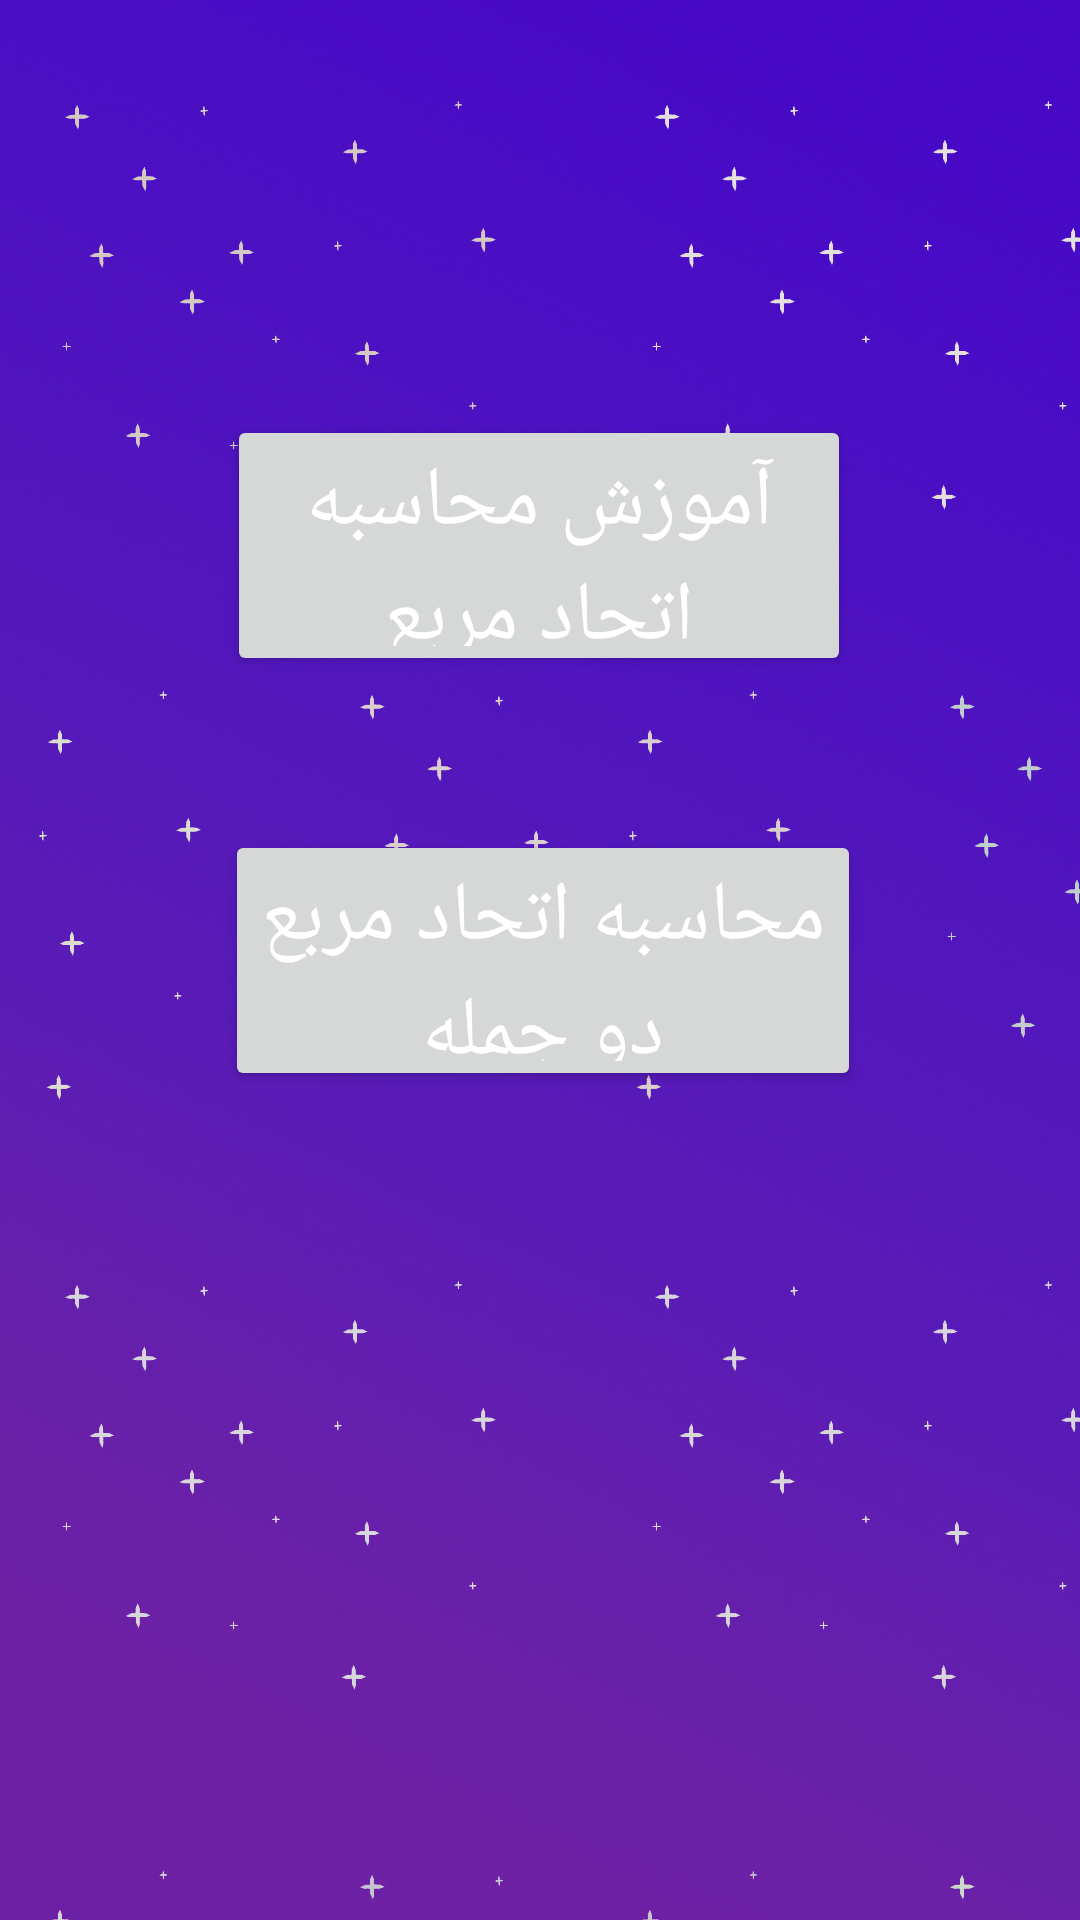

Reconstruct the res/layout file that produces this screen, plus the resources it refers to.
<!-- AndroidManifest.xml: application theme MyPurpleTheme -->
<!-- res/layout/activity_square_identity.xml -->
<?xml version="1.0" encoding="utf-8"?>
<androidx.constraintlayout.widget.ConstraintLayout xmlns:android="http://schemas.android.com/apk/res/android"
    xmlns:app="http://schemas.android.com/apk/res-auto"
    xmlns:tools="http://schemas.android.com/tools"
    android:layout_width="match_parent"
    android:layout_height="match_parent"
    android:background="@drawable/mainactivitybackground"
    tools:context=".SquareIdentityActivity"
    tools:ignore="Overdraw">

    <Button
        android:id="@+id/squareIdentityButton1"
        android:layout_width="208dp"
        android:layout_height="87dp"
        android:text="آموزش محاسبه اتحاد مربع"
        android:textAppearance="@style/TextAppearance.AppCompat.Large"
        android:textColor="#FFFFFF"
        android:textSize="28sp"
        app:layout_constraintBottom_toBottomOf="parent"
        app:layout_constraintEnd_toEndOf="parent"
        app:layout_constraintHorizontal_bias="0.497"
        app:layout_constraintStart_toStartOf="parent"
        app:layout_constraintTop_toTopOf="parent"
        app:layout_constraintVertical_bias="0.25"
        tools:ignore="HardcodedText" />

    <Button
        android:id="@+id/squareIdentityButton2"
        android:layout_width="212dp"
        android:layout_height="87dp"
        android:text="محاسبه اتحاد مربع دو جمله"
        android:textAppearance="@style/TextAppearance.AppCompat.Large"
        android:textColor="#FFFFFF"
        android:textSize="28sp"
        app:layout_constraintBottom_toBottomOf="parent"
        app:layout_constraintEnd_toEndOf="parent"
        app:layout_constraintHorizontal_bias="0.507"
        app:layout_constraintStart_toStartOf="parent"
        app:layout_constraintTop_toTopOf="parent"
        tools:ignore="HardcodedText" />

</androidx.constraintlayout.widget.ConstraintLayout>
<!-- resources referenced by this layout -->
<resources>
  <!-- drawable mainactivitybackground: jpg bitmap (drawable, 226811 bytes) -->
  <style name="MyPurpleTheme" parent="Theme.Material3.DayNight.NoActionBar">
          <item name="colorPrimary">@color/purplePrimary</item>
          <item name="colorAccent">@color/purpleAccent</item>
          <item name="android:textColorPrimary">@color/white</item>
          <item name="fontFamily">@font/koodak</item>
      </style>
  <color name="purplePrimary">#673AB7</color>
  <color name="purpleAccent">#9C27B0</color>
  <color name="white">#FFFFFFFF</color>
</resources>
